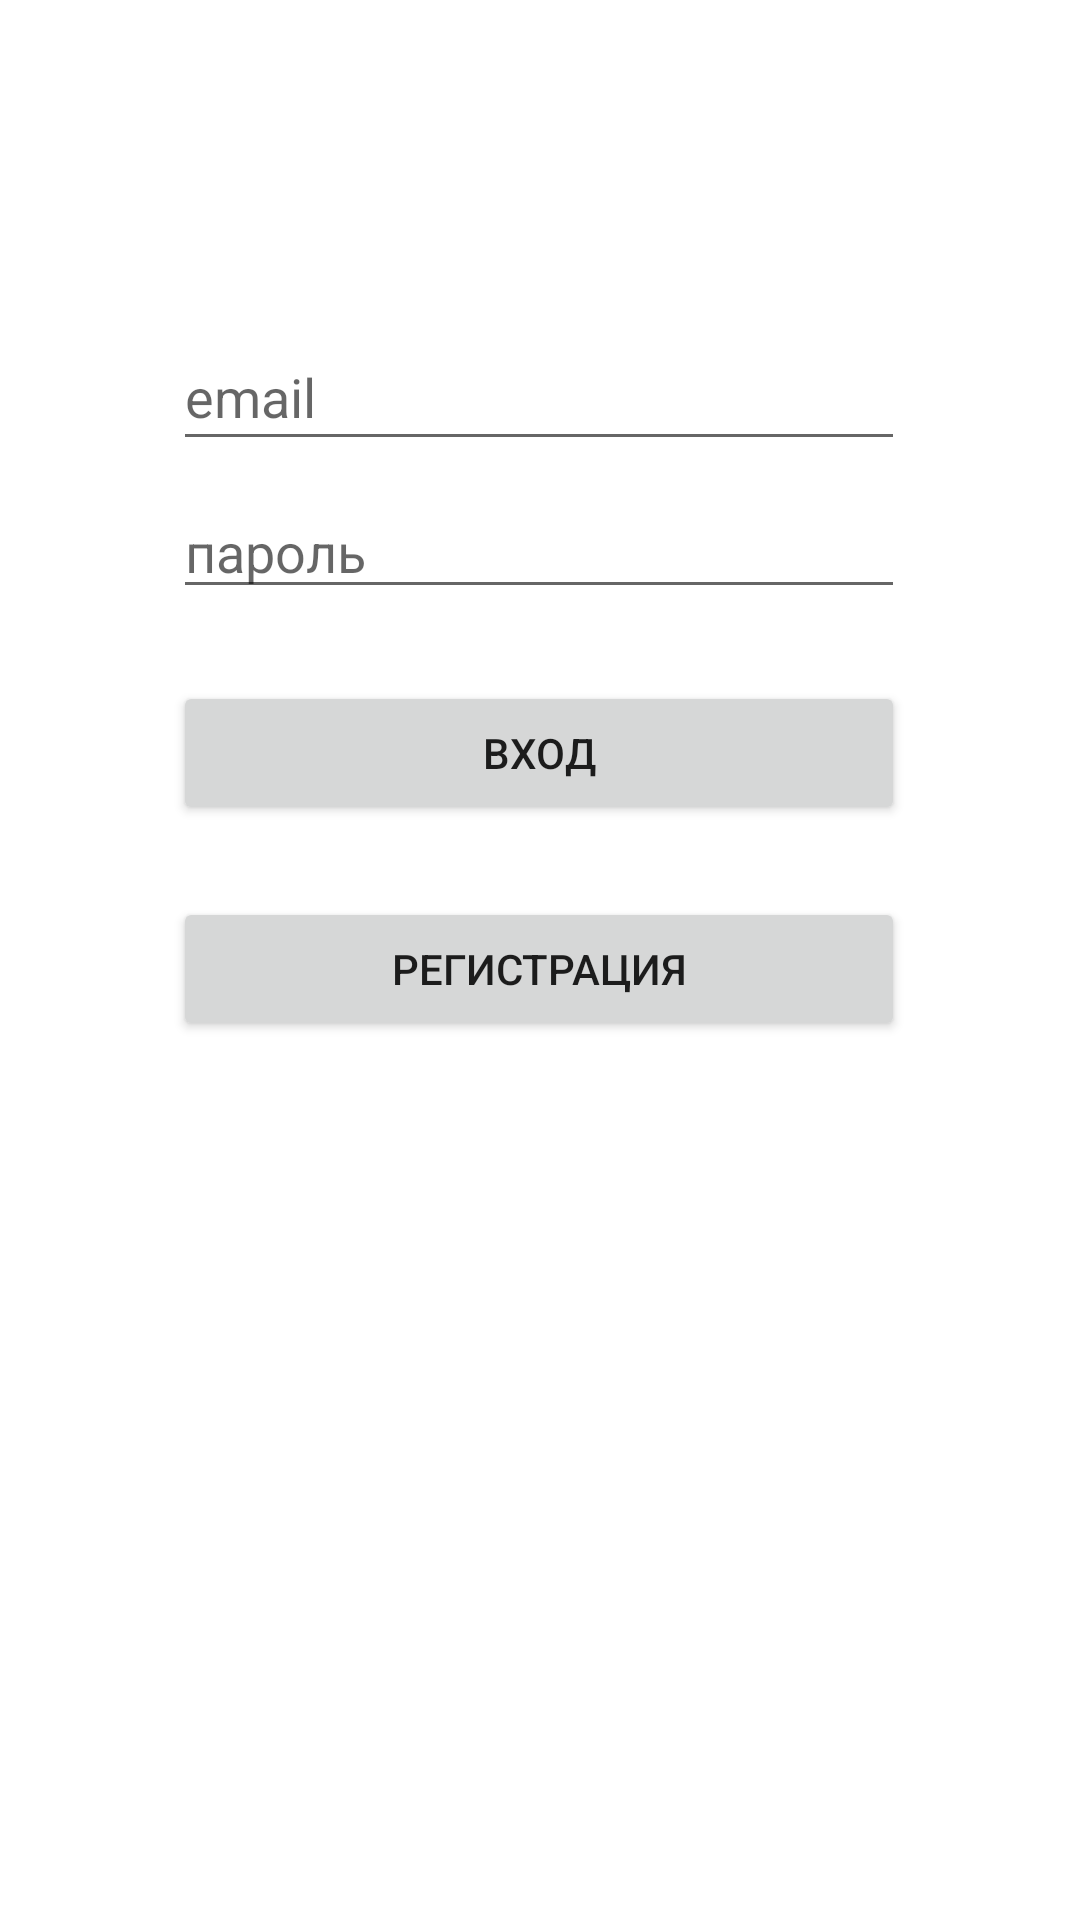

Reconstruct the res/layout file that produces this screen, plus the resources it refers to.
<!-- AndroidManifest.xml: application theme Theme.MyProjectTry -->
<!-- res/layout/activity_login.xml -->
<?xml version="1.0" encoding="utf-8"?>
<androidx.constraintlayout.widget.ConstraintLayout xmlns:android="http://schemas.android.com/apk/res/android"
    xmlns:app="http://schemas.android.com/apk/res-auto"
    xmlns:tools="http://schemas.android.com/tools"
    android:layout_width="match_parent"
    android:layout_height="match_parent"
    tools:context=".login.LoginActivity">

    <EditText
        android:id="@+id/etLoginEmail"
        android:layout_width="244dp"
        android:layout_height="46dp"
        android:ems="10"
        android:hint="email"
        android:inputType="textPersonName"
        app:layout_constraintBottom_toBottomOf="parent"
        app:layout_constraintEnd_toEndOf="parent"
        app:layout_constraintHorizontal_bias="0.497"
        app:layout_constraintStart_toStartOf="parent"
        app:layout_constraintTop_toTopOf="parent"
        app:layout_constraintVertical_bias="0.181" />

    <EditText
        android:id="@+id/etLoginPassword"
        android:layout_width="0dp"
        android:layout_height="wrap_content"
        android:layout_marginTop="8dp"
        android:ems="10"
        android:hint="пароль"
        android:inputType="textPassword"
        app:layout_constraintEnd_toEndOf="@+id/etLoginEmail"
        app:layout_constraintHorizontal_bias="0.0"
        app:layout_constraintStart_toStartOf="@+id/etLoginEmail"
        app:layout_constraintTop_toBottomOf="@+id/etLoginEmail" />

    <Button
        android:id="@+id/btLogin"
        android:onClick="btLogin"
        android:layout_width="0dp"
        android:layout_height="wrap_content"
        android:layout_marginTop="24dp"
        android:text="вход"
        app:layout_constraintEnd_toEndOf="@+id/etLoginPassword"
        app:layout_constraintHorizontal_bias="0.503"
        app:layout_constraintStart_toStartOf="@+id/etLoginPassword"
        app:layout_constraintTop_toBottomOf="@+id/etLoginPassword" />

    <Button
        android:id="@+id/btReg"
        android:onClick="btReg"
        android:layout_width="0dp"
        android:layout_height="wrap_content"
        android:layout_marginTop="24dp"
        android:text="регистрация"
        app:layout_constraintEnd_toEndOf="@+id/btLogin"
        app:layout_constraintStart_toStartOf="@+id/btLogin"
        app:layout_constraintTop_toBottomOf="@+id/btLogin" />
</androidx.constraintlayout.widget.ConstraintLayout>
<!-- resources referenced by this layout -->
<resources>
  <style name="Theme.MyProjectTry" parent="Theme.MaterialComponents.DayNight.DarkActionBar">
          
          <item name="colorPrimary">@color/purple_500</item>
          <item name="colorPrimaryVariant">@color/purple_700</item>
          <item name="colorOnPrimary">@color/white</item>
          
          <item name="colorSecondary">@color/teal_200</item>
          <item name="colorSecondaryVariant">@color/teal_700</item>
          <item name="colorOnSecondary">@color/black</item>
          
          <item name="android:statusBarColor" tools:targetApi="l">?attr/colorPrimaryVariant</item>
          
      </style>
  <!-- not gathered from this repository: default colours our renderer supplied (Android Studio template values) -->
  <color name="purple_500">#FF6200EE</color>
  <color name="purple_700">#FF3700B3</color>
  <color name="teal_200">#FF03DAC5</color>
  <color name="teal_700">#FF018786</color>
  <color name="black">#FF000000</color>
  <color name="white">#FFFFFFFF</color>
</resources>
